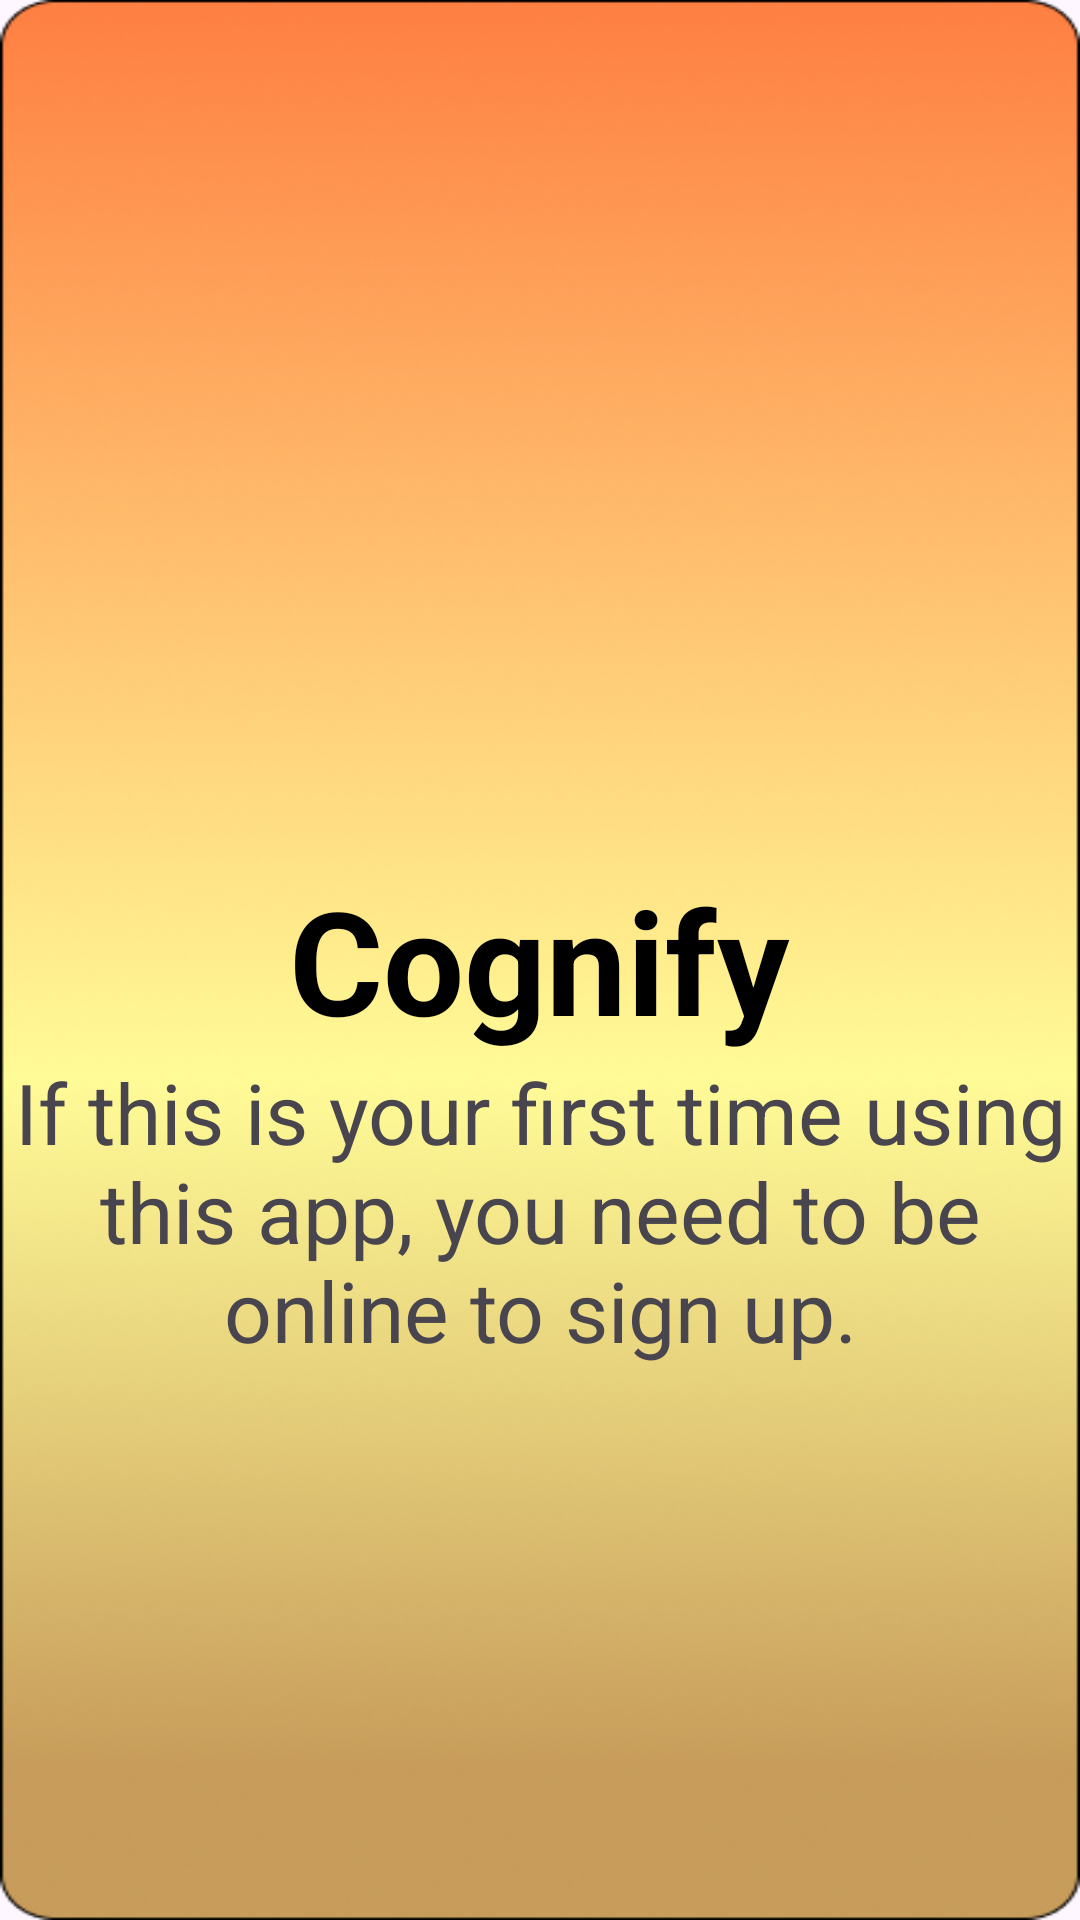

Android layout source for this screen:
<!-- AndroidManifest.xml: application theme Theme.Cognify -->
<!-- res/layout/activity_welcome.xml -->
<?xml version="1.0" encoding="utf-8"?>


<RelativeLayout xmlns:android="http://schemas.android.com/apk/res/android"
    android:layout_width="match_parent"
    android:layout_height="match_parent"
    android:background="@drawable/gradientbgd">

    <TextView
        android:id="@+id/appTitle"
        android:layout_width="wrap_content"
        android:layout_height="wrap_content"
        android:layout_centerInParent="true"
        android:fontFamily="sans-serif"
        android:text="Cognify"
        android:textColor="@color/black"
        android:textSize="48sp"
        android:textStyle="bold" />

    <TextView
        android:id="@+id/textView"
        android:layout_width="wrap_content"
        android:layout_height="wrap_content"
        android:layout_below="@id/appTitle"
        android:text="If this is your first time using this app, you need to be online to sign up."
        android:textAlignment="center"
        android:textSize="28dp" />

</RelativeLayout>
<!-- resources referenced by this layout -->
<resources>
  <color name="black">#000000</color>
  <!-- drawable gradientbgd: png bitmap (drawable, 195103 bytes) -->
  <style name="Theme.Cognify" parent="Base.Theme.Cognify" />
  <style name="Base.Theme.Cognify" parent="Theme.Material3.DayNight.NoActionBar">
          <item name="android:statusBarColor">@android:color/black</item>
          <item name="android:windowLightStatusBar">false</item>
      </style>
</resources>
